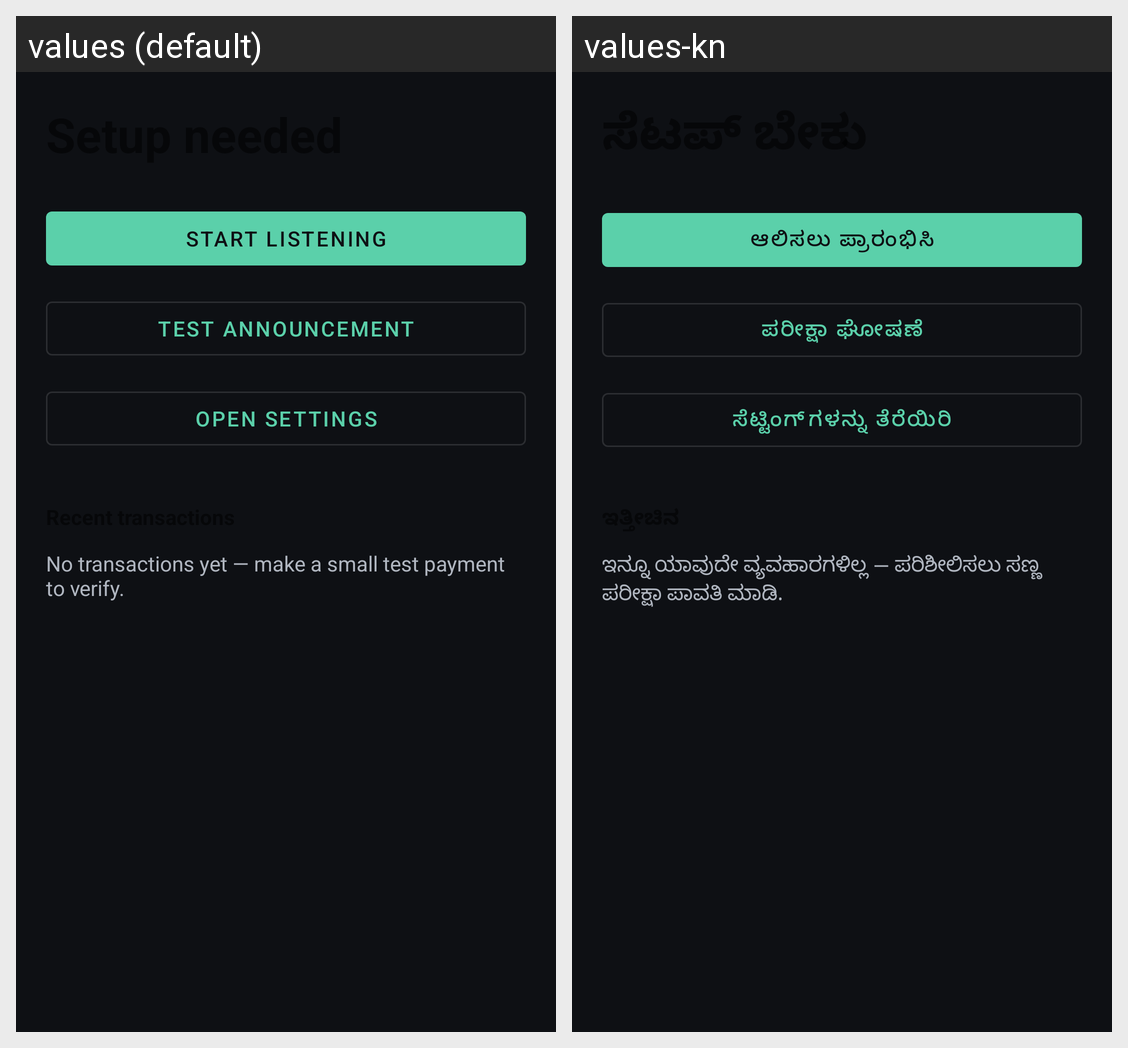

For this localized Android screen grid, give each drawn string resource with its value in every locale shown.
Android screen res/layout/activity_main.xml rendered under 2 locales, left to right: values (default), values-kn. Device: Nexus 5 (rendered at 1080×1920; each locale shown at half size, 540×960, under a caption strip naming it); theme Theme.UpiSpeaker.
Strings drawn on this screen, with the default value and each locale's value (text and hints the layout hard-codes, and strings that could not be matched under every locale, appear in the picture but are not listed):

start_listening
  values: Start listening
  values-kn: ಆಲಿಸಲು ಪ್ರಾರಂಭಿಸಿ

test_announcement
  values: Test announcement
  values-kn: ಪರೀಕ್ಷಾ ಘೋಷಣೆ

open_settings
  values: Open settings
  values-kn: ಸೆಟ್ಟಿಂಗ್‌ಗಳನ್ನು ತೆರೆಯಿರಿ

no_transactions_yet
  values: No transactions yet — make a small test payment to verify.
  values-kn: ಇನ್ನೂ ಯಾವುದೇ ವ್ಯವಹಾರಗಳಿಲ್ಲ — ಪರಿಶೀಲಿಸಲು ಸಣ್ಣ ಪರೀಕ್ಷಾ ಪಾವತಿ ಮಾಡಿ.
